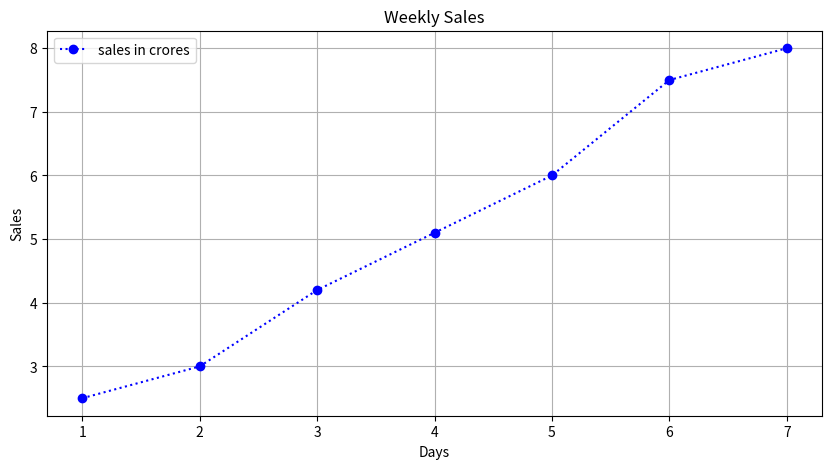

The matplotlib source for this figure:
import matplotlib.pyplot as plt
import numpy as np

days = np.arange(1, 8)
sales = np.array([2.5, 3.0, 4.2, 5.1, 6.0, 7.5, 8.0])
plt.figure(figsize=(10, 5))

 # fasttype style use kiya hai
plt.style.use('fast')


# graph line np.doted hogi
plt.plot(days, sales,color ='b',label='sales in crores',linestyle='dotted',marker='o')
plt.title("Weekly Sales")
plt.xlabel("Days")
plt.ylabel("Sales")
plt.legend()
plt.grid(True)
plt.savefig("weekly_sales.png")  # Save the figure as a PNG file
plt.show()
